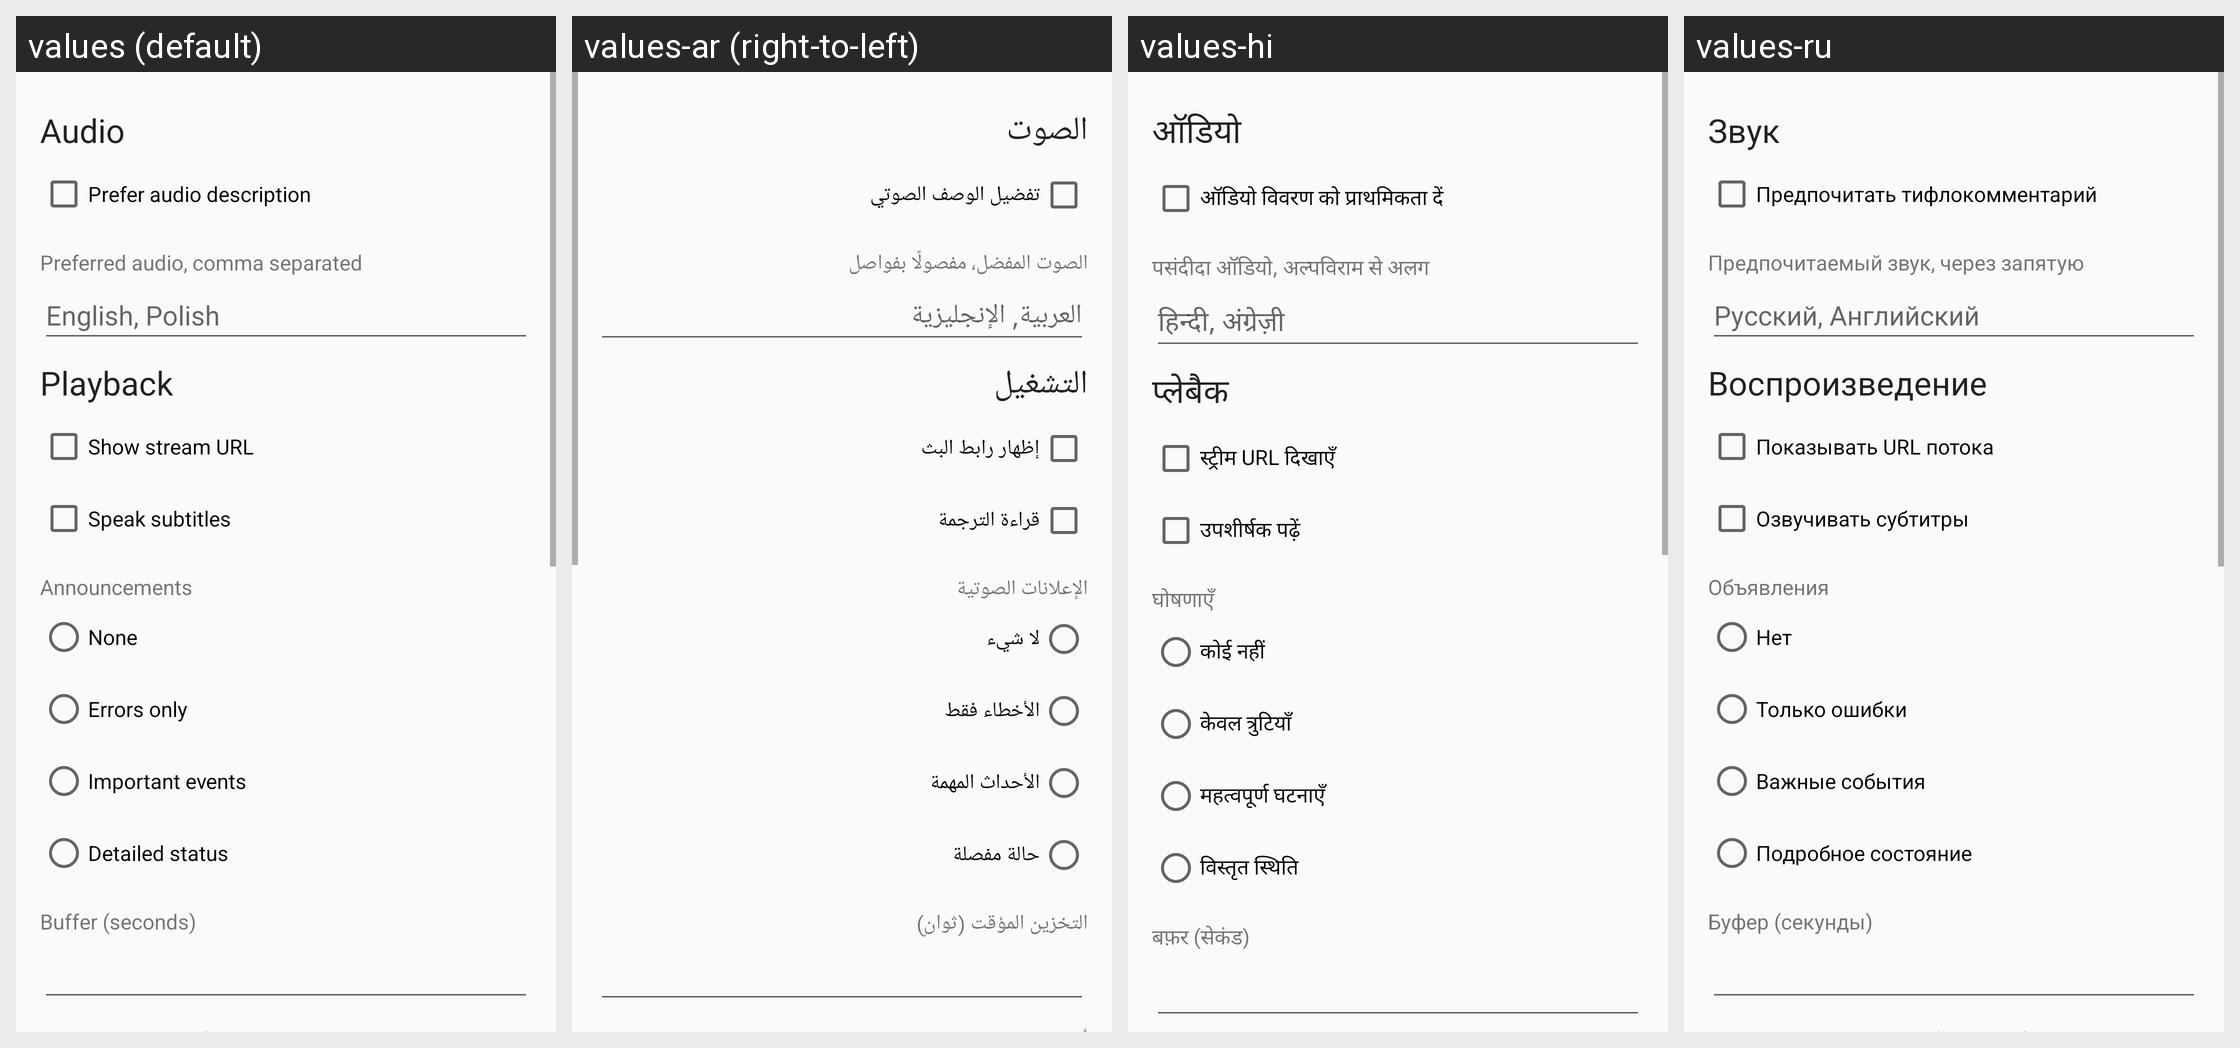

The same Android screen rendered under several of its app's locales, left to right. List the strings drawn on it with the default value and each locale's translation.
Android screen res/layout/activity_settings.xml rendered under 4 locales, left to right: values (default), values-ar (right-to-left), values-hi, values-ru. Device: Nexus 5 (rendered at 1080×1920; each locale shown at half size, 540×960, under a caption strip naming it); theme AppTheme.
Other locales in the repository, not shown: values-de, values-es, values-fr, values-hu, values-it, values-ja, values-pl, values-pt-rBR, values-tr, values-zh-rCN.
Strings drawn on this screen, with the default value and each locale's value (text and hints the layout hard-codes, and strings that could not be matched under every locale, appear in the picture but are not listed):

audio_heading
  values: Audio
  values-ar: الصوت
  values-hi: ऑडियो
  values-ru: Звук

prefer_ad
  values: Prefer audio description
  values-ar: تفضيل الوصف الصوتي
  values-hi: ऑडियो विवरण को प्राथमिकता दें
  values-ru: Предпочитать тифлокомментарий

preferred_tracks
  values: Preferred audio, comma separated
  values-ar: الصوت المفضل، مفصولًا بفواصل
  values-hi: पसंदीदा ऑडियो, अल्पविराम से अलग
  values-ru: Предпочитаемый звук, через запятую

preferred_tracks_hint
  values: English, Polish
  values-ar: العربية, الإنجليزية
  values-hi: हिन्दी, अंग्रेज़ी
  values-ru: Русский, Английский

playback_heading
  values: Playback
  values-ar: التشغيل
  values-hi: प्लेबैक
  values-ru: Воспроизведение

show_stream_url
  values: Show stream URL
  values-ar: إظهار رابط البث
  values-hi: स्ट्रीम URL दिखाएँ
  values-ru: Показывать URL потока

speak_subtitles
  values: Speak subtitles
  values-ar: قراءة الترجمة
  values-hi: उपशीर्षक पढ़ें
  values-ru: Озвучивать субтитры

announcements
  values: Announcements
  values-ar: الإعلانات الصوتية
  values-hi: घोषणाएँ
  values-ru: Объявления

announce_none
  values: None
  values-ar: لا شيء
  values-hi: कोई नहीं
  values-ru: Нет

announce_errors
  values: Errors only
  values-ar: الأخطاء فقط
  values-hi: केवल त्रुटियाँ
  values-ru: Только ошибки

announce_important
  values: Important events
  values-ar: الأحداث المهمة
  values-hi: महत्वपूर्ण घटनाएँ
  values-ru: Важные события

announce_detailed
  values: Detailed status
  values-ar: حالة مفصلة
  values-hi: विस्तृत स्थिति
  values-ru: Подробное состояние

buffer_seconds
  values: Buffer (seconds)
  values-ar: التخزين المؤقت (ثوانٍ)
  values-hi: बफ़र (सेकंड)
  values-ru: Буфер (секунды)
